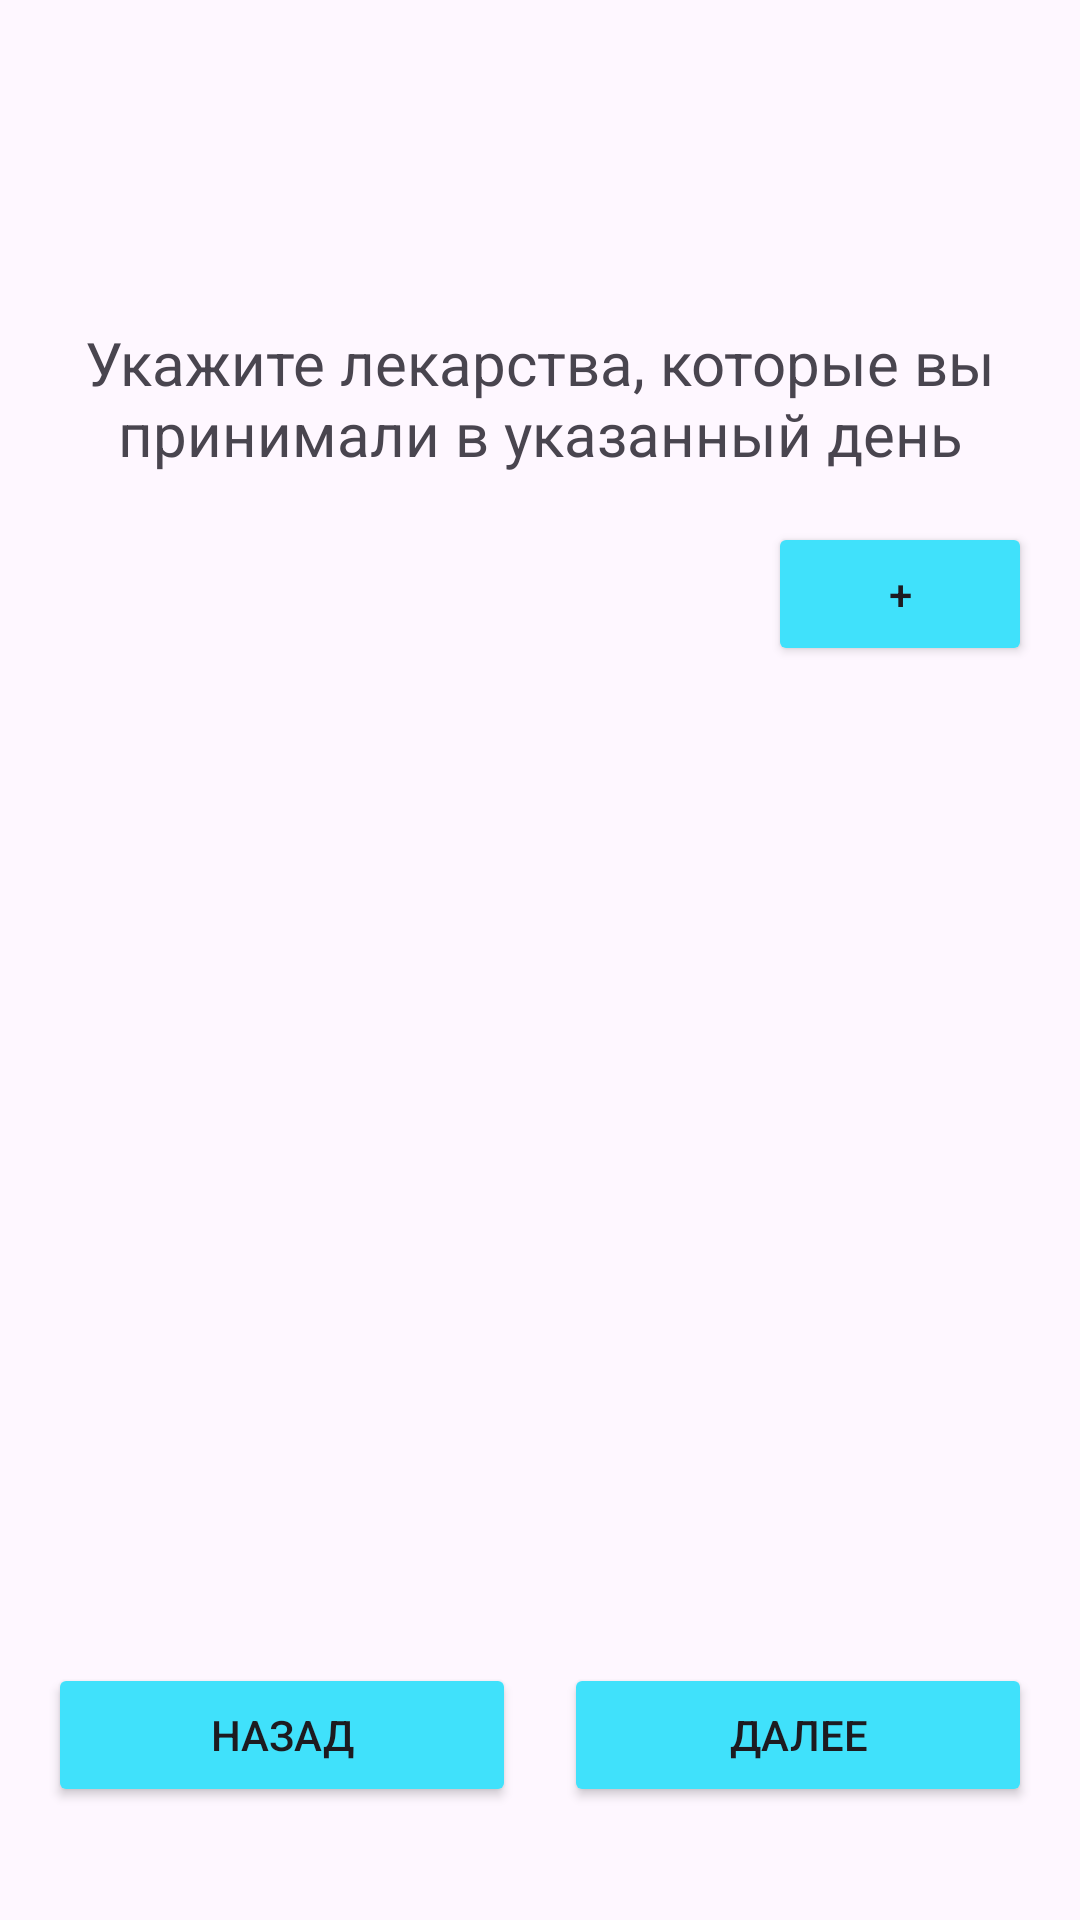

Android layout source for this screen:
<!-- AndroidManifest.xml: application theme Theme.HeadacheDiary -->
<!-- res/layout/fragment_medicine.xml -->
<?xml version="1.0" encoding="utf-8"?>
<ScrollView xmlns:android="http://schemas.android.com/apk/res/android"
    xmlns:app="http://schemas.android.com/apk/res-auto"
    android:layout_width="match_parent"
    android:layout_height="match_parent"
    android:fillViewport="true">

    <androidx.constraintlayout.widget.ConstraintLayout
        android:layout_width="match_parent"
        android:layout_height="wrap_content"
        android:padding="@dimen/default_margin">

        <androidx.constraintlayout.widget.Guideline
            android:id="@+id/guideline_top"
            android:layout_width="wrap_content"
            android:layout_height="wrap_content"
            android:orientation="horizontal"
            app:layout_constraintGuide_percent="0.15" />

        <TextView
            android:id="@+id/tvTitle"
            android:layout_width="0dp"
            android:layout_height="wrap_content"
            android:text="@string/medicine_question"
            android:textSize="@dimen/text_title"
            android:textAlignment="center"
            app:layout_constraintEnd_toEndOf="parent"
            app:layout_constraintStart_toStartOf="parent"
            app:layout_constraintTop_toTopOf="@id/guideline_top" />

        <LinearLayout
            android:id="@+id/containerMedicines"
            android:layout_width="match_parent"
            android:layout_height="wrap_content"
            android:orientation="vertical"
            app:layout_constraintTop_toBottomOf="@id/tvTitle"
            app:layout_constraintBottom_toTopOf="@+id/guideline_bottom"
            app:layout_constraintVertical_bias="0"/>

        <Button
            android:id="@+id/btnAddMedicine"
            android:layout_width="wrap_content"
            android:layout_height="wrap_content"
            android:text="+"
            style="@style/ButtonStyle"
            app:layout_constraintTop_toBottomOf="@id/containerMedicines"
            app:layout_constraintEnd_toEndOf="parent"
            android:layout_marginTop="@dimen/default_margin"/>

        <androidx.constraintlayout.widget.Guideline
            android:id="@+id/guideline_bottom"
            android:layout_width="wrap_content"
            android:layout_height="wrap_content"
            android:orientation="horizontal"
            app:layout_constraintGuide_percent="0.85" />

        <LinearLayout
            android:layout_width="0dp"
            android:layout_height="wrap_content"
            android:orientation="horizontal"
            app:layout_constraintTop_toTopOf="@id/guideline_bottom"
            app:layout_constraintBottom_toBottomOf="parent"
            app:layout_constraintStart_toStartOf="parent"
            app:layout_constraintEnd_toEndOf="parent">

            <Button
                android:id="@+id/btnBack"
                style="@style/ButtonStyle"
                android:layout_width="0dp"
                android:layout_height="@dimen/button_height"
                android:layout_weight="1"
                android:text="@string/back"/>

            <Button
                android:id="@+id/btnNext"
                style="@style/ButtonStyle"
                android:layout_width="0dp"
                android:layout_height="@dimen/button_height"
                android:layout_marginStart="@dimen/default_margin"
                android:layout_weight="1"
                android:text="@string/to_next_page"/>
        </LinearLayout>

    </androidx.constraintlayout.widget.ConstraintLayout>
</ScrollView>
<!-- resources referenced by this layout -->
<resources>
  <dimen name="button_height">48dp</dimen>
  <dimen name="default_margin">16dp</dimen>
  <dimen name="text_title">20sp</dimen>
  <string name="back">Назад</string>
  <string name="medicine_question">Укажите лекарства, которые вы принимали в указанный день</string>
  <string name="to_next_page">Далее</string>
  <style name="ButtonStyle" parent="Widget.AppCompat.Button">
          <item name="backgroundTint">@color/blue</item>
          <item name="android:textSize">@dimen/text_button</item>
          <item name="android:minHeight">@dimen/button_height</item>
      </style>
  <style name="Theme.HeadacheDiary" parent="Base.Theme.HeadacheDiary" />
  <color name="blue">#40E1FB</color>
  <dimen name="text_button">14sp</dimen>
  <style name="Base.Theme.HeadacheDiary" parent="Theme.Material3.DayNight.NoActionBar">
          
          
      </style>
</resources>
